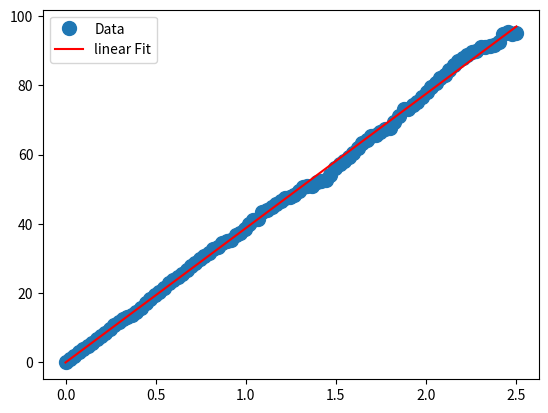

Write Python code to recreate this figure.
import numpy as np
import matplotlib.pyplot as plt
from random import uniform, expovariate

# D = k_tot * d^2/number of k's,
#defining transitions for sytstem
transitions1 = [(3,10),(2,10),(4,10),(7,10)]
transitions2 = [(1,10),(3,10),(5,10),(8,10)]
transitions3 = [(2,10),(1,10),(6,10),(9,10)]
transitions4 = [(6,10),(5,10),(7,10),(1,10)]
transitions5 = [(4,10),(6,10),(8,10),(2,10)]
transitions6 = [(5,10),(4,10),(9,10),(3,10)]
transitions7 = [(9,10),(8,10),(1,10),(4,10)]
transitions8 = [(7,10),(9,10),(2,10),(5,10)]
transitions9 = [(8,10),(7,10),(3,10),(6,10)]
#k_total for each site need to be created (should be improved) 
k_totals = []
jumppossibilies = len(transitions1) #only works for sytems with same amount of transtions on each site
sum_k = 0
for k in transitions1:
    sum_k += k[1]
k_totals.append(sum_k)
sum_k = 0
for k in transitions2:
    sum_k += k[1]
k_totals.append(sum_k)
sum_k = 0
for k in transitions3:
    sum_k += k[1]
k_totals.append(sum_k)
sum_k = 0
for k in transitions4:
    sum_k += k[1]
k_totals.append(sum_k)
sum_k = 0
for k in transitions5:
    sum_k += k[1]
k_totals.append(sum_k)
sum_k = 0
for k in transitions6:
    sum_k += k[1]
k_totals.append(sum_k)
sum_k = 0
for k in transitions7:
    sum_k += k[1]
k_totals.append(sum_k)
sum_k = 0
for k in transitions8:
    sum_k += k[1]
k_totals.append(sum_k)
sum_k = 0
for k in transitions9:
    sum_k += k[1]
k_totals.append(sum_k)
#change box size for the system
boxlength = 3
#define postions for sites
site1 = (np.array([0.0,0.0,0.0]), transitions1, k_totals[0])
site2 = (np.array([1.0,0.0,0.0]), transitions2, k_totals[1])
site3 = (np.array([2.0,0.0,0.0]), transitions3, k_totals[2])
site4 = (np.array([0.0,1.0,0.0]), transitions4, k_totals[3])
site5 = (np.array([1.0,1.0,0.0]), transitions5, k_totals[4])
site6 = (np.array([2.0,1.0,0.0]), transitions6, k_totals[5])
site7 = (np.array([0.0,2.0,0.0]), transitions7, k_totals[6])
site8 = (np.array([1.0,2.0,0.0]), transitions8, k_totals[7])
site9 = (np.array([2.0,2.0,0.0]), transitions9, k_totals[8])
sites = [site1, site2, site3, site4, site5, site6, site7, site8, site9]
nsteps = 100
nsim = 1000
curr_site = 1
def run_sim(trajectories: list[list[int]],timess: list[list[int]], sumtimes: list[list[int]], distances: list[list[int]]):
    curr_site = 1
    #creation of trajectory and times
    trajectory = [curr_site] 
    times = [0]
    t = 0
    sumtime =[0]
    for i in range(nsteps):
        k_tot = sites[curr_site - 1][2]
        x = uniform(0, k_tot)
        t_step = expovariate(k_tot)
        k_trans = 0
        for transitions in sites[curr_site - 1][1]:
            k_trans += transitions[1]
            if x <= k_trans:
                curr_site = transitions[0]
                break
        trajectory.append (curr_site)
        t += t_step
        times.append(t_step)
        sumtime.append(t)
    trajectories.append(trajectory)
    timess.append(times)
    sumtimes.append(sumtime)
    movement = 0
    distance=[0]
    #calculation of movement from the trajectory
    for steps in range(nsteps):
        curr_site = sites[trajectory[steps] -1][0]
        next_site = sites[trajectory[steps + 1] -1][0]
        length = np.linalg.norm(next_site - curr_site)
        if length > 1:#!!!
            length = -1 * (boxlength - np.linalg.norm(next_site - curr_site))
        elif length < -1:#!!!
            length = 1 * (boxlength - np.linalg.norm(next_site - curr_site))
        if trajectory[steps] < trajectory[steps + 1]:
            movement += length
        elif trajectory[steps] > trajectory[steps + 1]:
            movement -= length
        distance.append(movement)
    distances.append(distance)
trajectories = []
timess =[]
sumtimes = []
distances = []
for i in range (nsim):
     run_sim( trajectories, timess, sumtimes, distances)


MSDs = []
#claclulation of MSD
MSD = np.zeros(len(distances[0]))
for i in range(nsim):
    MSDs.append(np.array(distances[i])**2)
    MSD+=MSDs[i]
MSD/=nsim

#averaging of times
avgtimes = np.zeros(len(sumtimes[0]))
for i in range(nsim):
    avgtimes+=sumtimes[i]
avgtimes/=nsim
A = np.vstack([avgtimes, np.ones(len(avgtimes))]).T
k, m = np.linalg.lstsq(A, MSD,rcond=None)[0]

#print(trajectories)
#print(k_totals)
#print(t)
#print(sumtimes)
#print(distances)
#print(timess)
#print(MSD)
#print(k)
#print(avgtimes)
_ = plt.plot(avgtimes, MSD, 'o', label='Data', markersize=10)
_ = plt.plot(avgtimes, k*np.array(avgtimes) + m, 'r', label='linear Fit')
_ = plt.legend()
plt.show()
D = k/jumppossibilies
print(D)